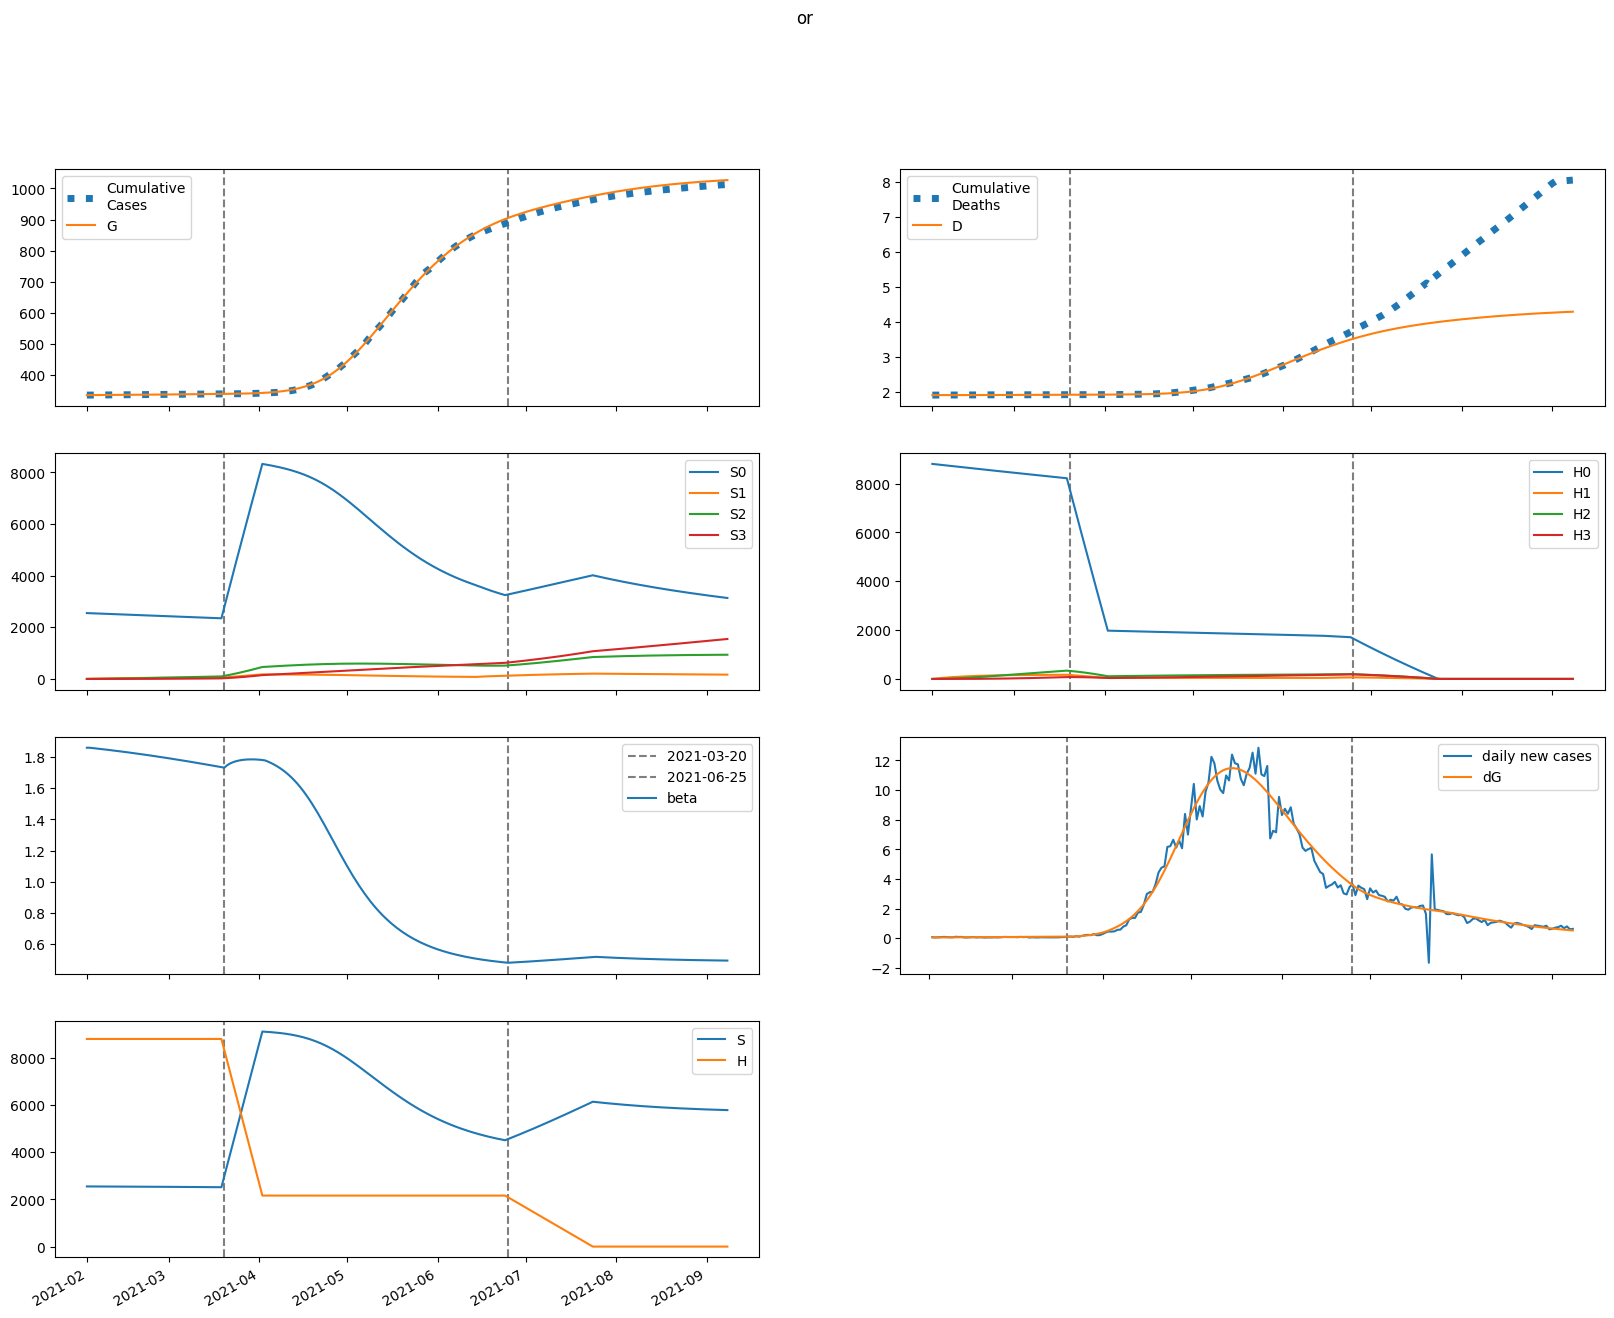

Source data for this figure (header and first rows):
series, 2021-02-01, 2021-02-02, 2021-02-03, 2021-02-04, 2021-02-05, 2021-02-06, 2021-02-07, 2021-02-08, 2021-02-09, 2021-02-10, 2021-02-11, 2021-02-12, 2021-02-13, 2021-02-14, 2021-02-15, 2021-02-16, 2021-02-17, 2021-02-18, 2021-02-19, 2021-02-20, 2021-02-21, 2021-02-22, 2021-02-23
S, 2551628, 2551126, 2550614, 2550093, 2549562, 2549022, 2548472, 2547913, 2547344, 2546765, 2546176, 2545578, 2544970, 2544351, 2543723, 2543085, 2542437, 2541779, 2541110, 2540432, 2539743, 2539044, 2538335
E, 2265, 2302, 2340, 2381, 2422, 2465, 2508, 2552, 2597, 2642, 2688, 2734, 2780, 2827, 2874, 2922, 2970, 3018, 3066, 3114, 3163, 3212, 3261
I, 553.1, 552.5, 552.9, 554.2, 556.4, 559.4, 563.2, 567.8, 572.9, 578.7, 585, 591.8, 599.1, 606.7, 614.8, 623.2, 632, 641, 650.3, 659.9, 669.7, 679.7, 689.9
A, 3886, 3977, 4067, 4157, 4247, 4337, 4428, 4518, 4610, 4702, 4794, 4888, 4981, 5076, 5172, 5268, 5365, 5462, 5560, 5659, 5759, 5859, 5960
IH, 0.0, 22.12, 41.86, 59.5, 75.3, 89.51, 102.3, 113.9, 124.4, 134.1, 142.9, 151, 158.5, 165.5, 172.1, 178.3, 184.2, 189.8, 195.1, 200.3, 205.3, 210.1, 214.8
IN, 36.51, 72.49, 107.9, 142.8, 177.3, 211.5, 245.3, 278.9, 312.3, 345.6, 378.7, 411.8, 444.9, 477.9, 511, 544.2, 577.4, 610.7, 644.1, 677.6, 711.3, 745.1, 779.1
D, 1906, 1906, 1906, 1906, 1906, 1906, 1906, 1906, 1907, 1907, 1907, 1907, 1907, 1907, 1907, 1908, 1908, 1908, 1908, 1908, 1909, 1909, 1909
R, 0.0, 316.8, 643.9, 981, 1328, 1684, 2050, 2424, 2808, 3201, 3603, 4014, 4434, 4863, 5300, 5747, 6203, 6667, 7141, 7623, 8115, 8616, 9126
G, 335072, 335130, 335189, 335249, 335310, 335372, 335435, 335499, 335565, 335631, 335699, 335768, 335838, 335909, 335981, 336055, 336130, 336206, 336283, 336361, 336441, 336522, 336604
H, 8805925, 8805925, 8805925, 8805925, 8805925, 8805925, 8805925, 8805925, 8805925, 8805925, 8805925, 8805925, 8805925, 8805925, 8805925, 8805925, 8805925, 8805925, 8805925, 8805925, 8805925, 8805925, 8805925
S0, 2551628, 2547299, 2542968, 2538635, 2534299, 2529961, 2525621, 2521279, 2516934, 2512586, 2508236, 2503884, 2499529, 2495171, 2490810, 2486447, 2482081, 2477712, 2473341, 2468966, 2464589, 2460209, 2455825
E0, 2265, 2302, 2340, 2379, 2418, 2459, 2499, 2541, 2582, 2625, 2667, 2710, 2753, 2797, 2841, 2885, 2929, 2974, 3019, 3064, 3109, 3155, 3200
I0, 553.1, 552.5, 552.9, 554.2, 556.3, 559.3, 562.9, 567.3, 572.2, 577.7, 583.6, 590.1, 596.9, 604.1, 611.7, 619.6, 627.8, 636.3, 645, 653.9, 663, 672.4, 681.9
A0, 3886, 3977, 4067, 4157, 4247, 4336, 4425, 4515, 4604, 4694, 4784, 4875, 4965, 5057, 5148, 5240, 5333, 5426, 5519, 5613, 5707, 5802, 5897
IH0, 0.0, 22.12, 41.86, 59.5, 75.3, 89.5, 102.3, 113.9, 124.4, 134, 142.8, 150.9, 158.3, 165.3, 171.8, 177.9, 183.6, 189.1, 194.4, 199.4, 204.2, 208.9, 213.5
IN0, 36.51, 72.49, 107.9, 142.8, 177.3, 211.5, 245.3, 278.9, 312.3, 345.5, 378.6, 411.6, 444.5, 477.4, 510.3, 543.3, 576.3, 609.3, 642.4, 675.6, 708.9, 742.4, 775.9
D0, 1906, 1906, 1906, 1906, 1906, 1906, 1906, 1906, 1907, 1907, 1907, 1907, 1907, 1907, 1907, 1908, 1908, 1908, 1908, 1908, 1908, 1909, 1909
R0, 0.0, 316.8, 643.9, 981, 1328, 1684, 2049, 2424, 2808, 3200, 3602, 4012, 4430, 4858, 5294, 5738, 6192, 6654, 7124, 7603, 8091, 8588, 9093
G0, 335072, 335130, 335189, 335249, 335310, 335372, 335435, 335499, 335564, 335630, 335697, 335765, 335835, 335905, 335977, 336050, 336123, 336199, 336275, 336352, 336430, 336510, 336591
H0, 8805925, 8792716, 8779527, 8766357, 8753208, 8740078, 8726968, 8713877, 8700807, 8687755, 8674724, 8661712, 8648719, 8635746, 8622792, 8609858, 8596943, 8584048, 8571172, 8558315, 8545478, 8532659, 8519861
S1, 0.0, 3827, 7373, 10658, 13702, 16521, 19132, 21549, 23787, 25857, 27773, 29544, 31182, 32696, 34095, 35387, 36580, 37680, 38695, 39630, 40492, 41285, 42015
E1, 0.0, 0.0, 0.7676, 2.117, 3.901, 6.004, 8.336, 10.83, 13.42, 16.08, 18.76, 21.45, 24.12, 26.77, 29.37, 31.93, 34.44, 36.89, 39.29, 41.63, 43.91, 46.13, 48.29
I1, 0.0, 0.0, 0.0, 0.01966, 0.07177, 0.164, 0.3004, 0.482, 0.7082, 0.9768, 1.285, 1.629, 2.006, 2.411, 2.841, 3.292, 3.761, 4.244, 4.739, 5.242, 5.753, 6.267, 6.784
A1, 0.0, 0.0, 0.0, 0.1381, 0.5076, 1.168, 2.153, 3.477, 5.142, 7.138, 9.449, 12.06, 14.93, 18.06, 21.4, 24.95, 28.66, 32.52, 36.51, 40.61, 44.79, 49.04, 53.35
IH1, 0.0, 0.0, 0.0, 0.0, 0.0007862, 0.003573, 0.009753, 0.02073, 0.03779, 0.06208, 0.09451, 0.1358, 0.1864, 0.2467, 0.3168, 0.3966, 0.4858, 0.5843, 0.6916, 0.8072, 0.9306, 1.061, 1.198
IN1, 0.0, 0.0, 0.0, 0.0, 0.001297, 0.006016, 0.01676, 0.03634, 0.06763, 0.1134, 0.1762, 0.2585, 0.3622, 0.4893, 0.6414, 0.8195, 1.025, 1.258, 1.52, 1.811, 2.13, 2.479, 2.856
D1, 0.0, 0.0, 0.0, 0.0, 0.0, 7.86230631708976e-07, 4.359359466956042e-06, 1.4112307366780192e-05, 3.483829880930365e-05, 7.262886936819143e-05, 0.0001347, 0.0002292, 0.000365, 0.0005515, 0.0007982, 0.001115, 0.001512, 0.001997, 0.002582, 0.003273, 0.004081, 0.005011, 0.006072
R1, 0.0, 0.0, 0.0, 0.0, 0.01124, 0.05266, 0.1482, 0.3247, 0.6105, 1.034, 1.623, 2.405, 3.404, 4.645, 6.148, 7.933, 10.02, 12.42, 15.14, 18.21, 21.63, 25.4, 29.54
G1, 0.0, 0.0, 0.0, 0.01966, 0.07386, 0.1737, 0.3275, 0.5409, 0.8182, 1.162, 1.574, 2.054, 2.603, 3.221, 3.907, 4.659, 5.476, 6.358, 7.303, 8.309, 9.375, 10.5, 11.68
H1, 0.0, 13209, 25454, 36806, 47326, 57076, 66109, 74477, 82228, 89406, 96051, 102203, 107895, 113161, 118032, 122535, 126698, 130543, 134095, 137373, 140398, 143188, 145759
S2, 0.0, 0.0, 273.3, 796.5, 1548, 2508, 3658, 4980, 6460, 8081, 9831, 11696, 13666, 15728, 17875, 20095, 22381, 24725, 27119, 29557, 32032, 34539, 37073
E2, 0.0, 0.0, 0.0, 0.01955, 0.07357, 0.1733, 0.3272, 0.5413, 0.8199, 1.166, 1.581, 2.067, 2.624, 3.251, 3.948, 4.714, 5.548, 6.448, 7.415, 8.445, 9.537, 10.69, 11.9
I2, 0.0, 0.0, 0.0, 0.0, 0.0005006, 0.002331, 0.006522, 0.01421, 0.02656, 0.04474, 0.06986, 0.1029, 0.145, 0.1968, 0.2592, 0.3328, 0.4182, 0.5159, 0.6264, 0.7498, 0.8866, 1.037, 1.201
A2, 0.0, 0.0, 0.0, 0.0, 0.003517, 0.01646, 0.0463, 0.1014, 0.1905, 0.3225, 0.506, 0.7493, 1.06, 1.446, 1.913, 2.467, 3.115, 3.859, 4.705, 5.656, 6.715, 7.884, 9.165
IH2, 0.0, 0.0, 0.0, 0.0, 0.0, 2.0022813972887464e-05, 0.0001111, 0.0003601, 0.00089, 0.001857, 0.003448, 0.005874, 0.009364, 0.01416, 0.02052, 0.02869, 0.03893, 0.0515, 0.06663, 0.08456, 0.1055, 0.1297, 0.1573
IN2, 0.0, 0.0, 0.0, 0.0, 0.0, 3.304302399614226e-05, 0.0001865, 0.0006143, 0.001543, 0.003274, 0.00618, 0.0107, 0.01734, 0.02666, 0.03926, 0.05579, 0.07695, 0.1034, 0.136, 0.1753, 0.2223, 0.2776, 0.342
D2, 0.0, 0.0, 0.0, 0.0, 0.0, 0.0, 2.0022813972887465e-08, 1.3115842450900313e-07, 4.913075192682766e-07, 1.3813157271517218e-06, 3.238685848087753e-06, 6.687151221050937e-06, 1.2561183158852916e-05, 2.1925062912224717e-05, 3.608653149756019e-05, 5.660528354486373e-05, 8.529672843223039e-05, 0.0001242, 0.0001757, 0.0002424, 0.0003269, 0.0004324, 0.0005621
R2, 0.0, 0.0, 0.0, 0.0, 0.0, 0.0002862, 0.001629, 0.005412, 0.01371, 0.02934, 0.05583, 0.09747, 0.1592, 0.2468, 0.3664, 0.5248, 0.7295, 0.9882, 1.309, 1.701, 2.173, 2.734, 3.394
G2, 0.0, 0.0, 0.0, 0.0, 0.0005006, 0.002384, 0.006823, 0.0152, 0.02906, 0.05006, 0.07991, 0.1204, 0.1733, 0.2405, 0.3238, 0.4248, 0.5455, 0.6876, 0.8527, 1.043, 1.259, 1.503, 1.777
H2, 0.0, 0.0, 943.5, 2750, 5347, 8663, 12637, 17209, 22324, 27931, 33985, 40441, 47260, 54404, 61839, 69534, 77459, 85587, 93892, 102353, 110947, 119654, 128457
S3, 0.0, 0.0, 0.0, 3.253, 12.73, 31.16, 61.02, 104.6, 163.8, 240.7, 336.9, 453.9, 593.1, 755.8, 943, 1156, 1395, 1661, 1955, 2278, 2630, 3011, 3422
E3, 0.0, 0.0, 0.0, 0.0, 0.0001354, 0.0006475, 0.00186, 0.004159, 0.007981, 0.0138, 0.02211, 0.03345, 0.04833, 0.06732, 0.09097, 0.1198, 0.1544, 0.1954, 0.2432, 0.2984, 0.3617, 0.4334, 0.5142
I3, 0.0, 0.0, 0.0, 0.0, 0.0, 3.468281715805745e-06, 1.9682490824246646e-05, 6.521916965954469e-05, 0.0001648, 0.0003517, 0.0006678, 0.001163, 0.001896, 0.002933, 0.004346, 0.006215, 0.008624, 0.01166, 0.01543, 0.02002, 0.02554, 0.0321, 0.03979
A3, 0.0, 0.0, 0.0, 0.0, 0.0, 2.4365509301110672e-05, 0.0001389, 0.0004621, 0.001173, 0.002513, 0.004791, 0.008379, 0.01371, 0.02129, 0.03167, 0.04546, 0.06331, 0.08594, 0.1141, 0.1486, 0.1902, 0.2397, 0.2982
IH3, 0.0, 0.0, 0.0, 0.0, 0.0, 0.0, 1.387312686322298e-07, 9.111989601509273e-07, 3.42254827345279e-06, 9.64894139993895e-06, 2.268596231552522e-05, 4.6972302164512904e-05, 8.848172353402207e-05, 0.0001549, 0.0002556, 0.0004022, 0.0006078, 0.0008877, 0.001259, 0.001742, 0.002357, 0.003126, 0.004076
IN3, 0.0, 0.0, 0.0, 0.0, 0.0, 0.0, 2.2894387595256471e-07, 1.5248607479926426e-06, 5.807787231035155e-06, 1.6602152105778075e-05, 3.957698684601728e-05, 8.30812902657687e-05, 0.0001587, 0.0002815, 0.000471, 0.0007511, 0.00115, 0.001703, 0.002448, 0.003431, 0.004703, 0.00632, 0.008347
D3, 0.0, 0.0, 0.0, 0.0, 0.0, 0.0, 0.0, 1.387312686322298e-10, 1.049930228783157e-09, 4.472478502235947e-09, 1.4121419902174897e-08, 3.6807382217700116e-08, 8.377968438221302e-08, 1.722614079162351e-07, 3.2714144294674084e-07, 5.827878445761439e-07, 9.84947905091463e-07, 1.5927025340887209e-06, 2.4804453846281854e-06, 3.7398603407046222e-06, 5.481874258692847e-06, 7.838565075074196e-06, 1.096500845094992e-05
R3, 0.0, 0.0, 0.0, 0.0, 0.0, 0.0, 1.9832298058861734e-06, 1.3304905496730177e-05, 5.1039111384499115e-05, 0.0001469, 0.0003528, 0.0007457, 0.001434, 0.002562, 0.004316, 0.006927, 0.01068, 0.01592, 0.02303, 0.03249, 0.04481, 0.06061, 0.08054
G3, 0.0, 0.0, 0.0, 0.0, 0.0, 3.468281715805745e-06, 2.005016596883144e-05, 6.767340041079033e-05, 0.0001742, 0.0003786, 0.0007319, 0.001298, 0.002155, 0.003392, 0.005116, 0.007446, 0.01051, 0.01447, 0.01947, 0.0257, 0.03334, 0.0426, 0.0537
H3, 0.0, 0.0, 0.0, 11.23, 43.98, 107.6, 210.8, 361.2, 566.1, 831.8, 1164, 1569, 2050, 2613, 3261, 3997, 4825, 5747, 6766, 7883, 9102, 10423, 11847
beta, 1.861, 1.861, 1.859, 1.857, 1.855, 1.852, 1.85, 1.848, 1.846, 1.843, 1.841, 1.839, 1.836, 1.834, 1.831, 1.829, 1.826, 1.824, 1.821, 1.818, 1.816, 1.813, 1.81
